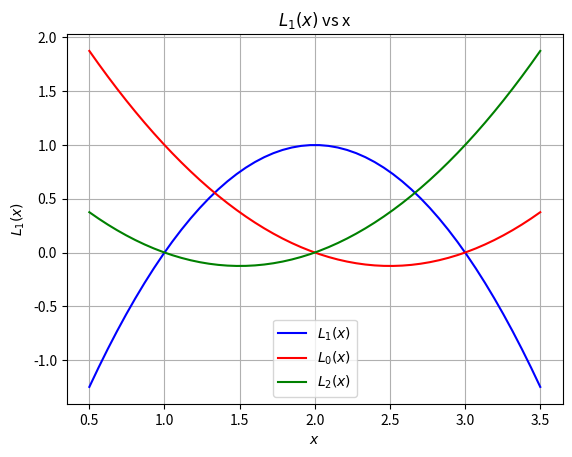

Here is the Python script that generated this plot:
import matplotlib.pyplot as plt
import numpy as np

#a)
P = np.linspace(0, 1, 11)

#b)


def L_1(x, P):
    return ((x - P[0]) * (x - P[2])) / ((P[1] - P[0]) * (P[1] - P[2]))

P_test = np.array([1, 2, 3])
x_values = np.linspace(0.5, 3.5, 50)
L_1_values = L_1(x_values, P_test)

#c)
plt.plot(x_values, L_1_values, label=r'$L_{1}(x)$', color='blue')
plt.title(r'$L_{1}(x)$ vs x')
plt.xlabel(r'$x$')
plt.ylabel(r'$L_{1}(x)$')
plt.legend()
plt.grid(True)

#d)

def L_0(x, P):
    return ((x - P[1]) * (x - P[2])) / ((P[0] - P[1]) * (P[0] - P[2]))

def L_2(x, P):
    return ((x - P[0]) * (x - P[1])) / ((P[2] - P[0]) * (P[2] - P[1]))

L_0_values = L_0(x_values, P_test)
L_2_values = L_2(x_values, P_test)

plt.plot(x_values, L_0_values, label=r'$L_{0}(x)$', color='red')
plt.plot(x_values, L_2_values, label=r'$L_{2}(x)$', color='green')

plt.legend()
plt.show()

